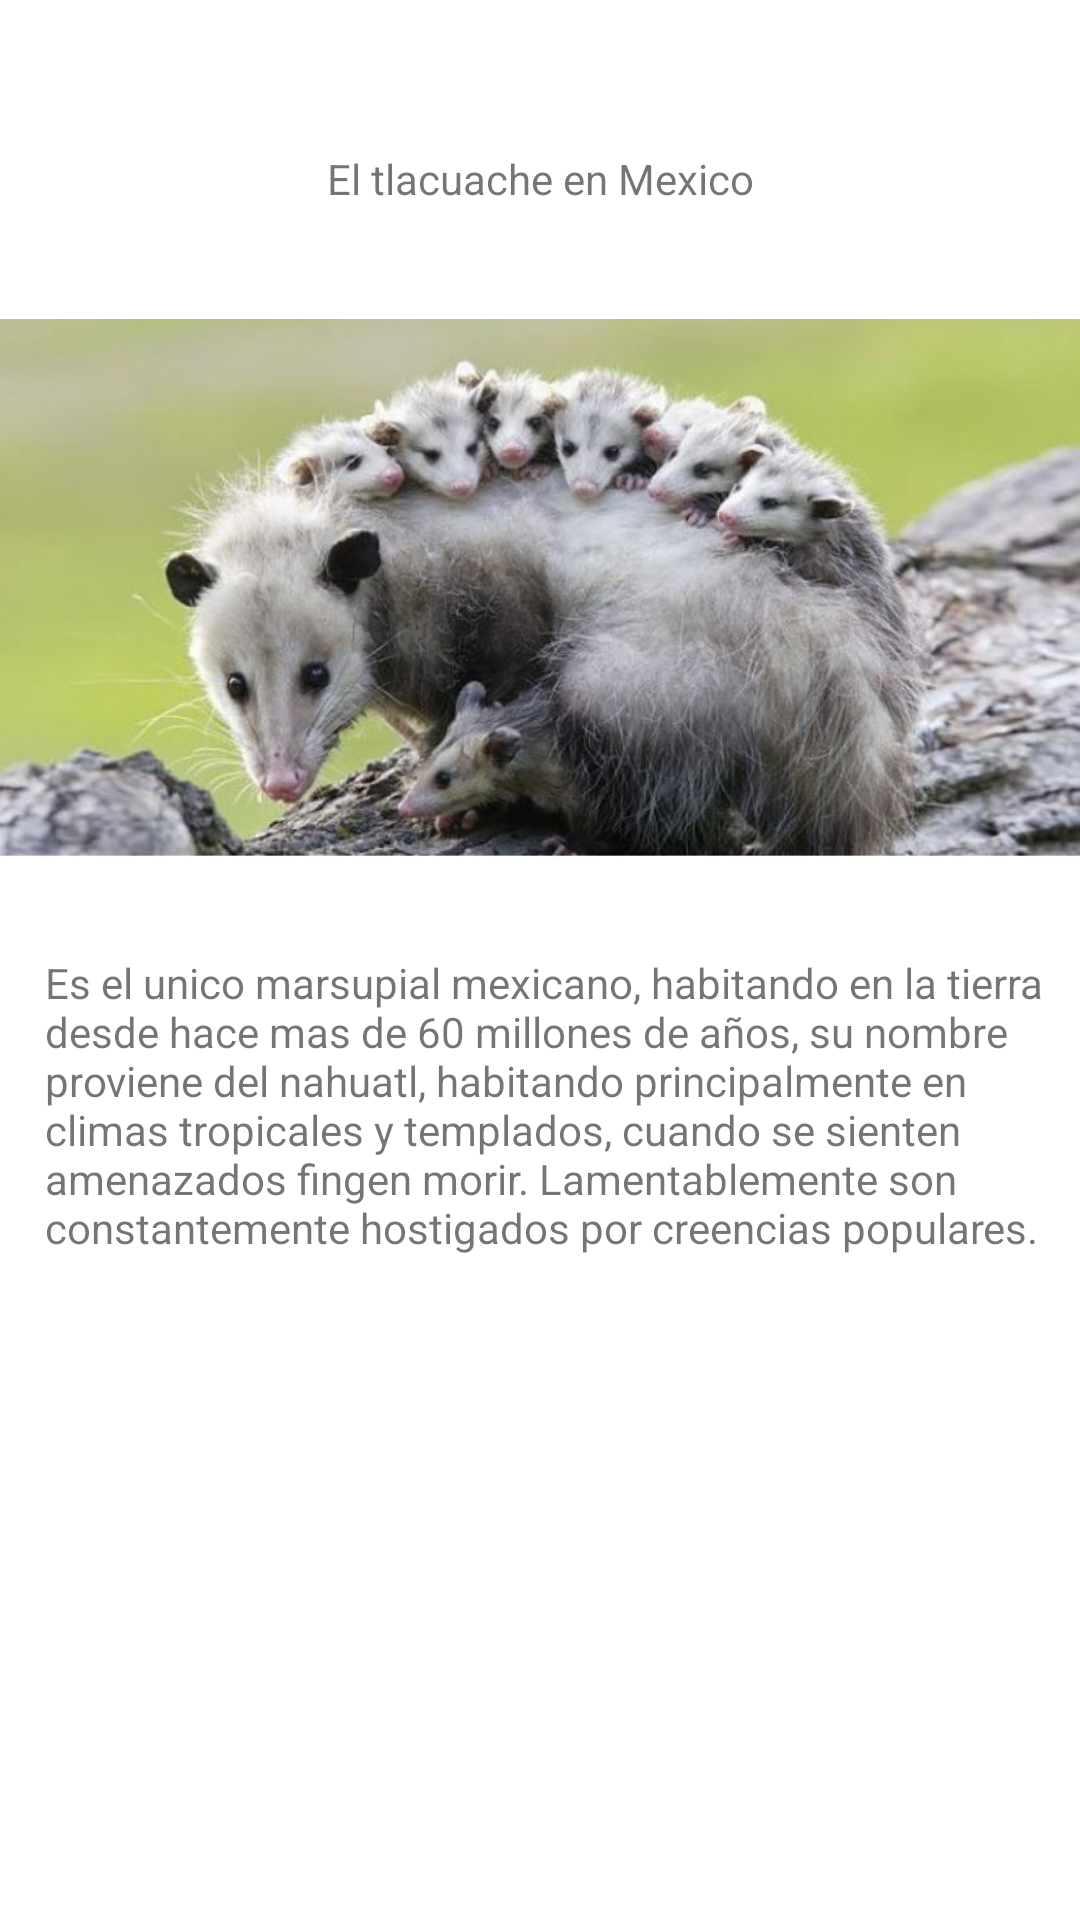

Produce the Android XML layout that renders to this screen, including the resource entries it uses.
<!-- AndroidManifest.xml: application theme Theme.Tarealayouts1 -->
<!-- res/layout/activity_main2.xml -->
<?xml version="1.0" encoding="utf-8"?>
<LinearLayout xmlns:android="http://schemas.android.com/apk/res/android"
    xmlns:app="http://schemas.android.com/apk/res-auto"
    xmlns:tools="http://schemas.android.com/tools"
    android:layout_width="match_parent"
    android:layout_height="match_parent"
    tools:context=".MainActivity2"
    android:orientation="vertical">

    <TextView
        android:layout_marginTop="50dp"
        android:gravity="center"
        android:layout_marginBottom="20dp"
        android:layout_width="match_parent"
        android:layout_height="wrap_content"
        android:text="@string/titulo1"/>

    <ImageView
        android:id="@+id/imagentlacuache"
        android:layout_width="wrap_content"
        android:layout_height="214dp"
        android:src="@drawable/tlacuaches1" />
    <TextView
        android:layout_marginTop="15dp"
        android:layout_width="match_parent"
        android:layout_height="wrap_content"
        android:layout_marginLeft="15dp"
        android:layout_marginRight="10dp"
        android:text="@string/descripciontlacuache"/>

</LinearLayout>
<!-- resources referenced by this layout -->
<resources>
  <!-- drawable tlacuaches1: jpg bitmap (drawable, 58786 bytes) -->
  <string name="descripciontlacuache">Es el unico marsupial mexicano, habitando en la tierra desde hace mas de 60 millones de años, su nombre proviene del nahuatl, habitando principalmente en climas tropicales y templados, cuando se sienten amenazados fingen morir. Lamentablemente son constantemente hostigados por creencias populares.</string>
  <string name="titulo1">El tlacuache en Mexico</string>
  <style name="Theme.Tarealayouts1" parent="Theme.MaterialComponents.DayNight.DarkActionBar">
          
          <item name="colorPrimary">@color/purple_500</item>
          <item name="colorPrimaryVariant">@color/purple_700</item>
          <item name="colorOnPrimary">@color/white</item>
          
          <item name="colorSecondary">@color/teal_200</item>
          <item name="colorSecondaryVariant">@color/teal_700</item>
          <item name="colorOnSecondary">@color/black</item>
          
          <item name="android:statusBarColor" tools:targetApi="l">?attr/colorPrimaryVariant</item>
          
      </style>
  <!-- not gathered from this repository: default colours our renderer supplied (Android Studio template values) -->
  <color name="purple_500">#FF6200EE</color>
  <color name="purple_700">#FF3700B3</color>
  <color name="teal_200">#FF03DAC5</color>
  <color name="teal_700">#FF018786</color>
  <color name="black">#FF000000</color>
  <color name="white">#FFFFFFFF</color>
</resources>
